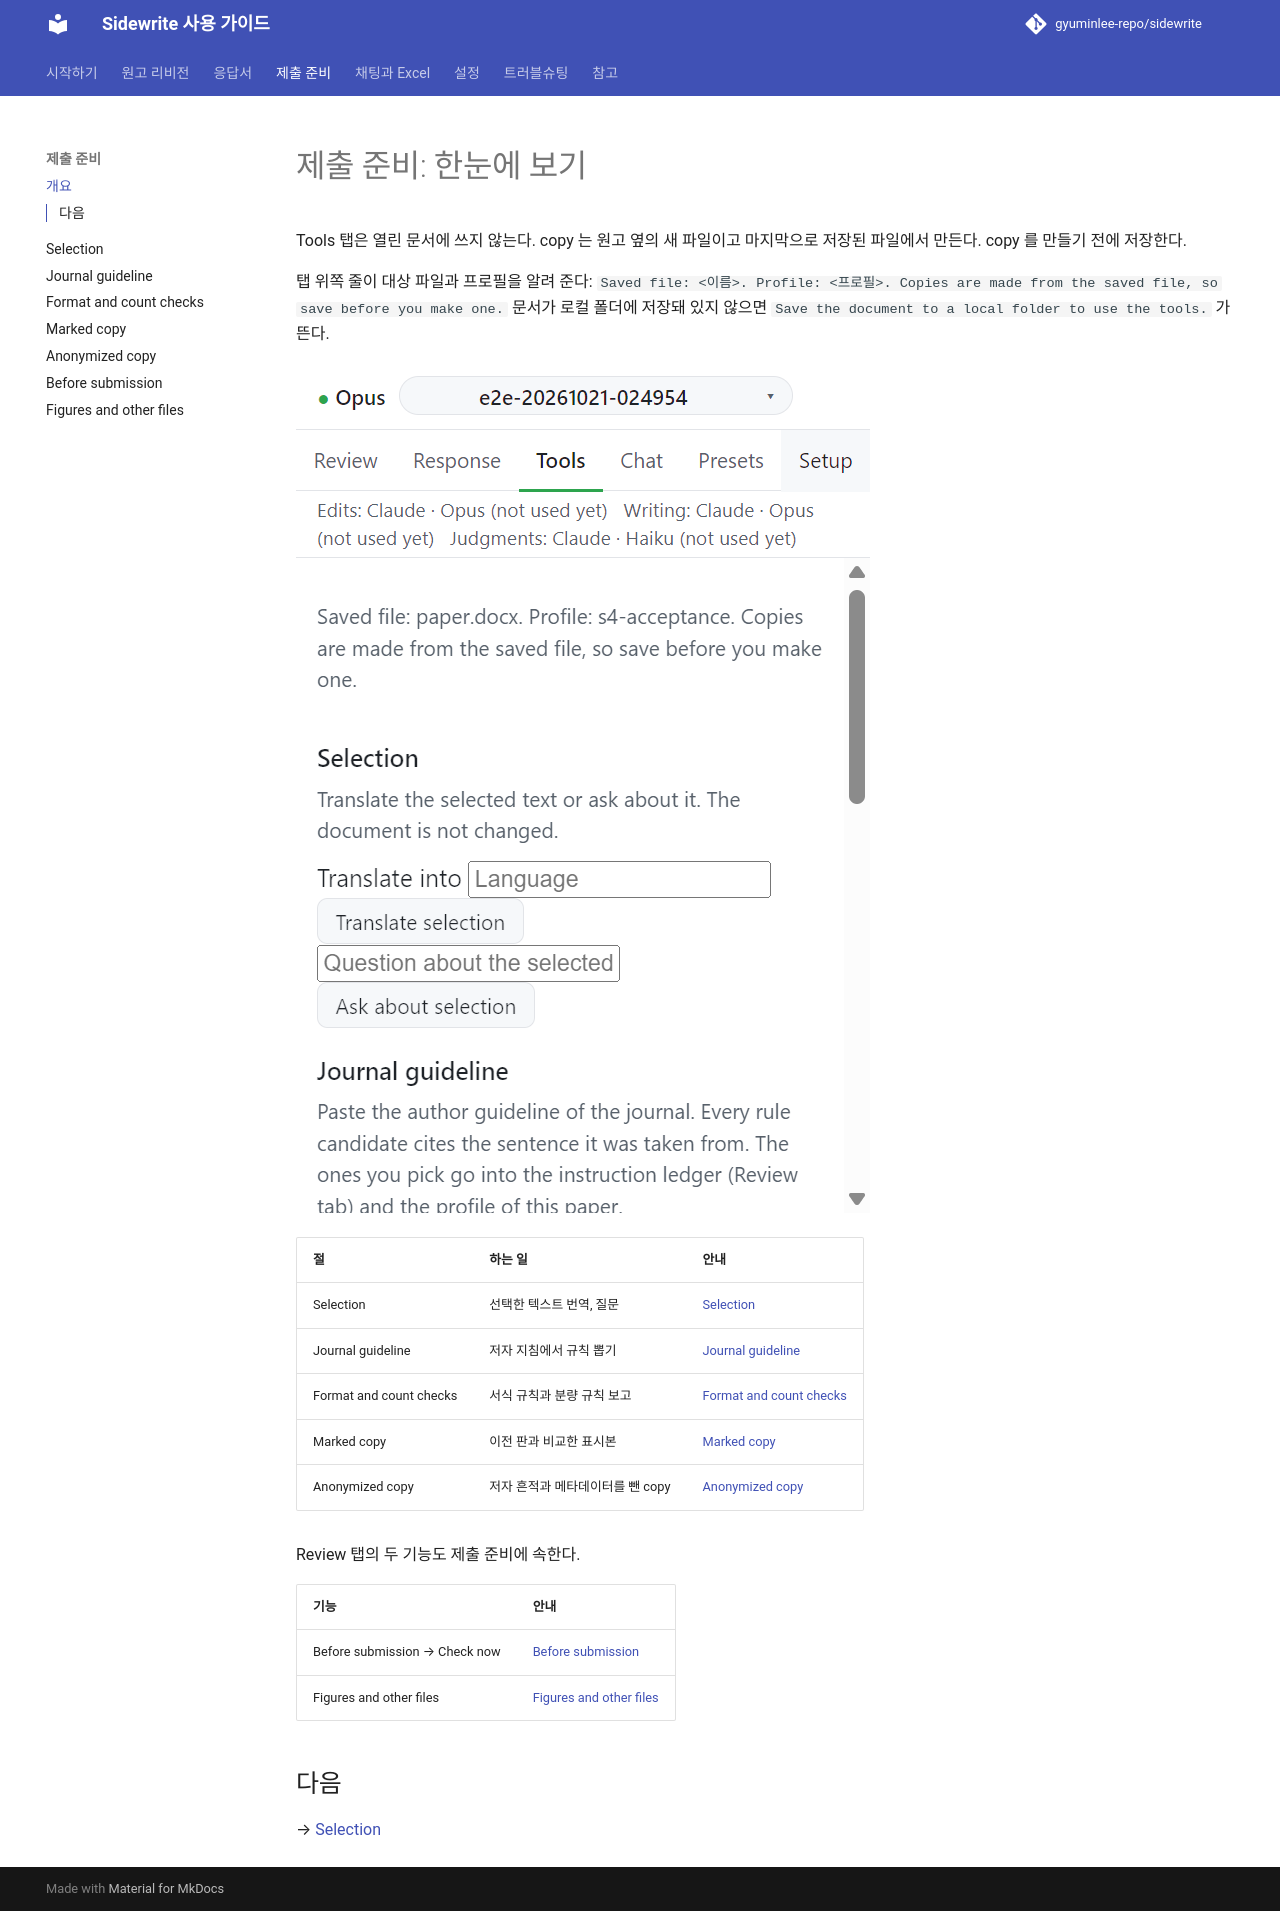

repository: gyuminlee-repo/sidewrite · page: submission/index.html · generator: mkdocs

# 제출 준비: 한눈에 보기

Tools 탭은 열린 문서에 쓰지 않는다. copy 는 원고 옆의 새 파일이고 마지막으로 저장된 파일에서 만든다. copy 를 만들기 전에 저장한다.

탭 위쪽 줄이 대상 파일과 프로필을 알려 준다: `Saved file: <이름>. Profile: <프로필>. Copies are made from the saved file, so save before you make one.` 문서가 로컬 폴더에 저장돼 있지 않으면 `Save the document to a local folder to use the tools.` 가 뜬다.

![Tools 탭 위쪽, 저장된 파일 줄과 Selection](../images/guide/tools-tab.png)

| 절                      | 하는 일                          | 안내                                        |
| ----------------------- | -------------------------------- | ------------------------------------------- |
| Selection               | 선택한 텍스트 번역, 질문         | [Selection](selection.md)                   |
| Journal guideline       | 저자 지침에서 규칙 뽑기          | [Journal guideline](guideline.md)           |
| Format and count checks | 서식 규칙과 분량 규칙 보고       | [Format and count checks](format-checks.md) |
| Marked copy             | 이전 판과 비교한 표시본          | [Marked copy](marked-copy.md)               |
| Anonymized copy         | 저자 흔적과 메타데이터를 뺀 copy | [Anonymized copy](anonymized-copy.md)       |

Review 탭의 두 기능도 제출 준비에 속한다.

| 기능                          | 안내                                      |
| ----------------------------- | ----------------------------------------- |
| Before submission → Check now | [Before submission](before-submission.md) |
| Figures and other files       | [Figures and other files](figures.md)     |

## 다음

→ [Selection](selection.md)
